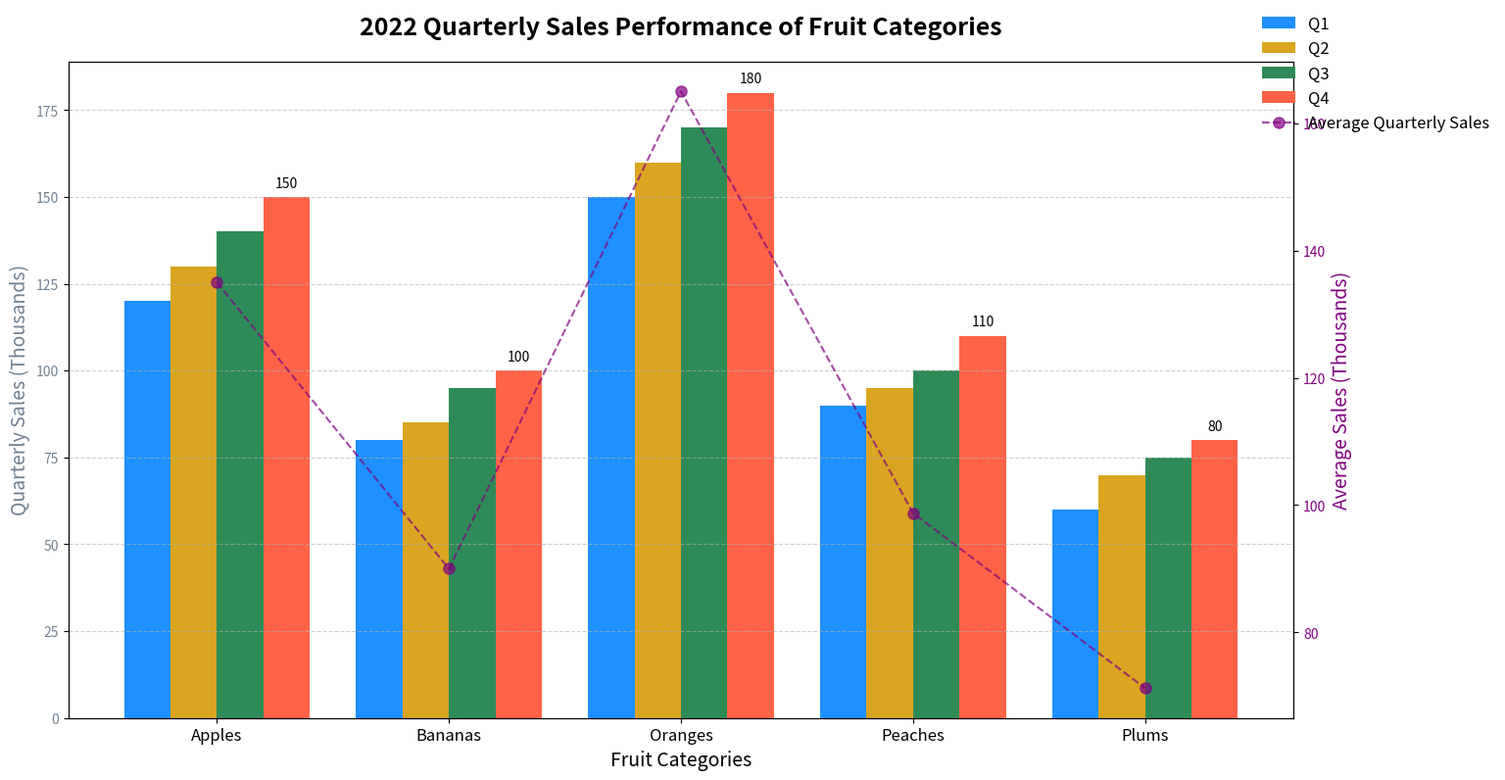

Generate this figure with matplotlib:
import matplotlib.pyplot as plt
import numpy as np

# Backstory: Analysis of Sales Performance among Different Fruit Categories in 2022 
# Based on hypothetical quarterly sales data measured in thousand units.

# Categories of fruits
categories = ["Apples", "Bananas", "Oranges", "Peaches", "Plums"]

# Quarterly sales data for each fruit category (in thousands)
q1_sales = [120, 80, 150, 90, 60]
q2_sales = [130, 85, 160, 95, 70]
q3_sales = [140, 95, 170, 100, 75]
q4_sales = [150, 100, 180, 110, 80]

# Average sales per quarter to plot on secondary y-axis
avg_sales_per_quarter = np.mean([q1_sales, q2_sales, q3_sales, q4_sales], axis=0)

# Setting figure size 
fig, ax1 = plt.subplots(figsize=(14, 8))

# Plotting the bar charts for each quarter
width = 0.2  # Width of the bars

x = np.arange(len(categories))  # The label locations

bars1 = ax1.bar(x - 1.5*width, q1_sales, width, label='Q1', color='dodgerblue')
bars2 = ax1.bar(x - 0.5*width, q2_sales, width, label='Q2', color='goldenrod')
bars3 = ax1.bar(x + 0.5*width, q3_sales, width, label='Q3', color='seagreen')
bars4 = ax1.bar(x + 1.5*width, q4_sales, width, label='Q4', color='tomato')

# Titles and labels
ax1.set_title("2022 Quarterly Sales Performance of Fruit Categories", fontsize=18, weight='bold', pad=20)
ax1.set_xlabel("Fruit Categories", fontsize=14)
ax1.set_ylabel("Quarterly Sales (Thousands)", fontsize=14, color='slategray')

# Setting the x-ticks and labels properly
ax1.set_xticks(x)
ax1.set_xticklabels(categories, fontsize=12)
ax1.tick_params(axis='y', labelcolor='slategray')

# Adding grid for better readability
ax1.grid(axis='y', linestyle='--', alpha=0.6)

# Create second y-axis
ax2 = ax1.twinx()
ax2.plot(categories, avg_sales_per_quarter, color='purple', linestyle='--', marker='o', markersize=8, label='Average Quarterly Sales', alpha=0.7)
ax2.set_ylabel("Average Sales (Thousands)", fontsize=14, color='purple')
ax2.tick_params(axis='y', labelcolor='purple')

# Adding legend to both axes
fig.legend(loc='upper right', bbox_to_anchor=(1.1, 1), fontsize=12, frameon=False)

# Add annotations
for index, value in enumerate(q4_sales):
    ax1.text(x=index + 1.5*width, y=value + 2, s=f"{value}", ha='center', va='bottom', fontsize=10, color='black')

# Automatically adjust layout to prevent text overlap
plt.tight_layout()

# Display the chart
plt.show()
